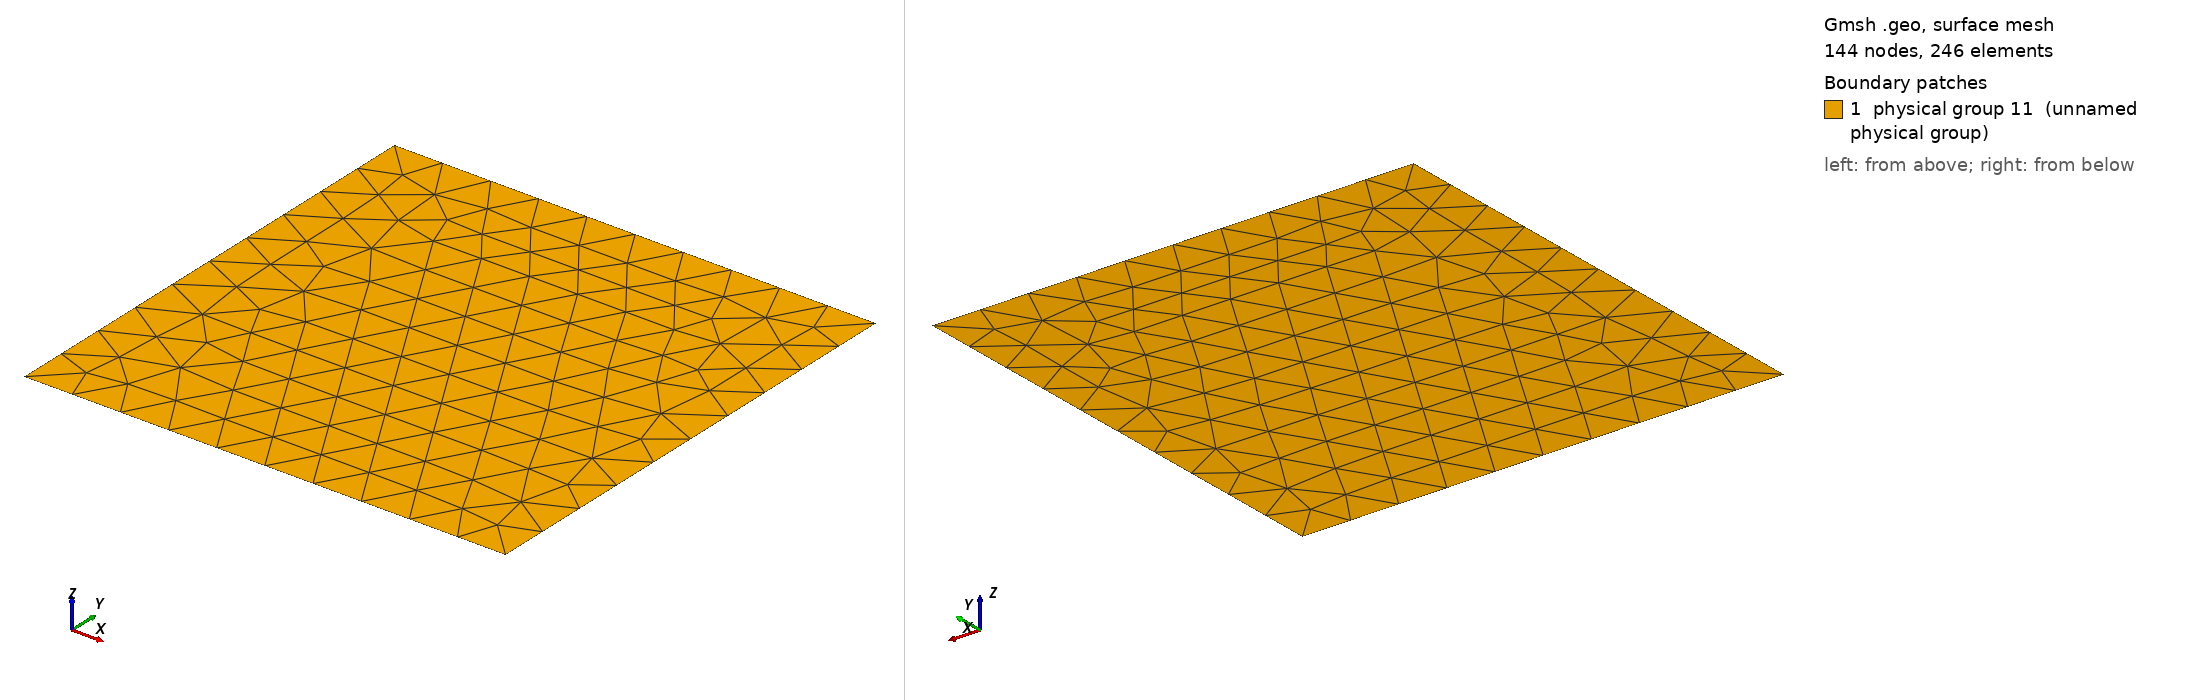

Gmsh geometry script, surface-meshed: 144 nodes, 246 surface elements. Boundary patches (legend numbers): 1 physical group 11 (unnamed physical group). Left view from above one corner, right view from below the opposite corner. Legend entries are the model's physical surfaces. The drawing asked Gmsh for element sizes between 1% and 20% of the model's largest extent; the script's own settings can give other sizes.

=== meshteste4.geo (drawn) ===
// Gmsh project created on Sat Jul 04 18:08:21 2015
Point(1) = {0, 0, -0, 1.0};
Point(2) = {10, 0, -0, 1.0};
Point(3) = {10, 10, -0, 1.0};
Point(4) = {0, 10, -0, 1.0};
Line(1) = {1, 2};
Line(2) = {2, 3};
Line(3) = {3, 4};
Line(4) = {4, 1};
Line Loop(5) = {4, 1, 2, 3};
Plane Surface(6) = {5};
Physical Line(7) = {4};
Physical Line(8) = {1};
Physical Line(9) = {2};
Physical Line(10) = {3};
Physical Surface(11) = {6};
